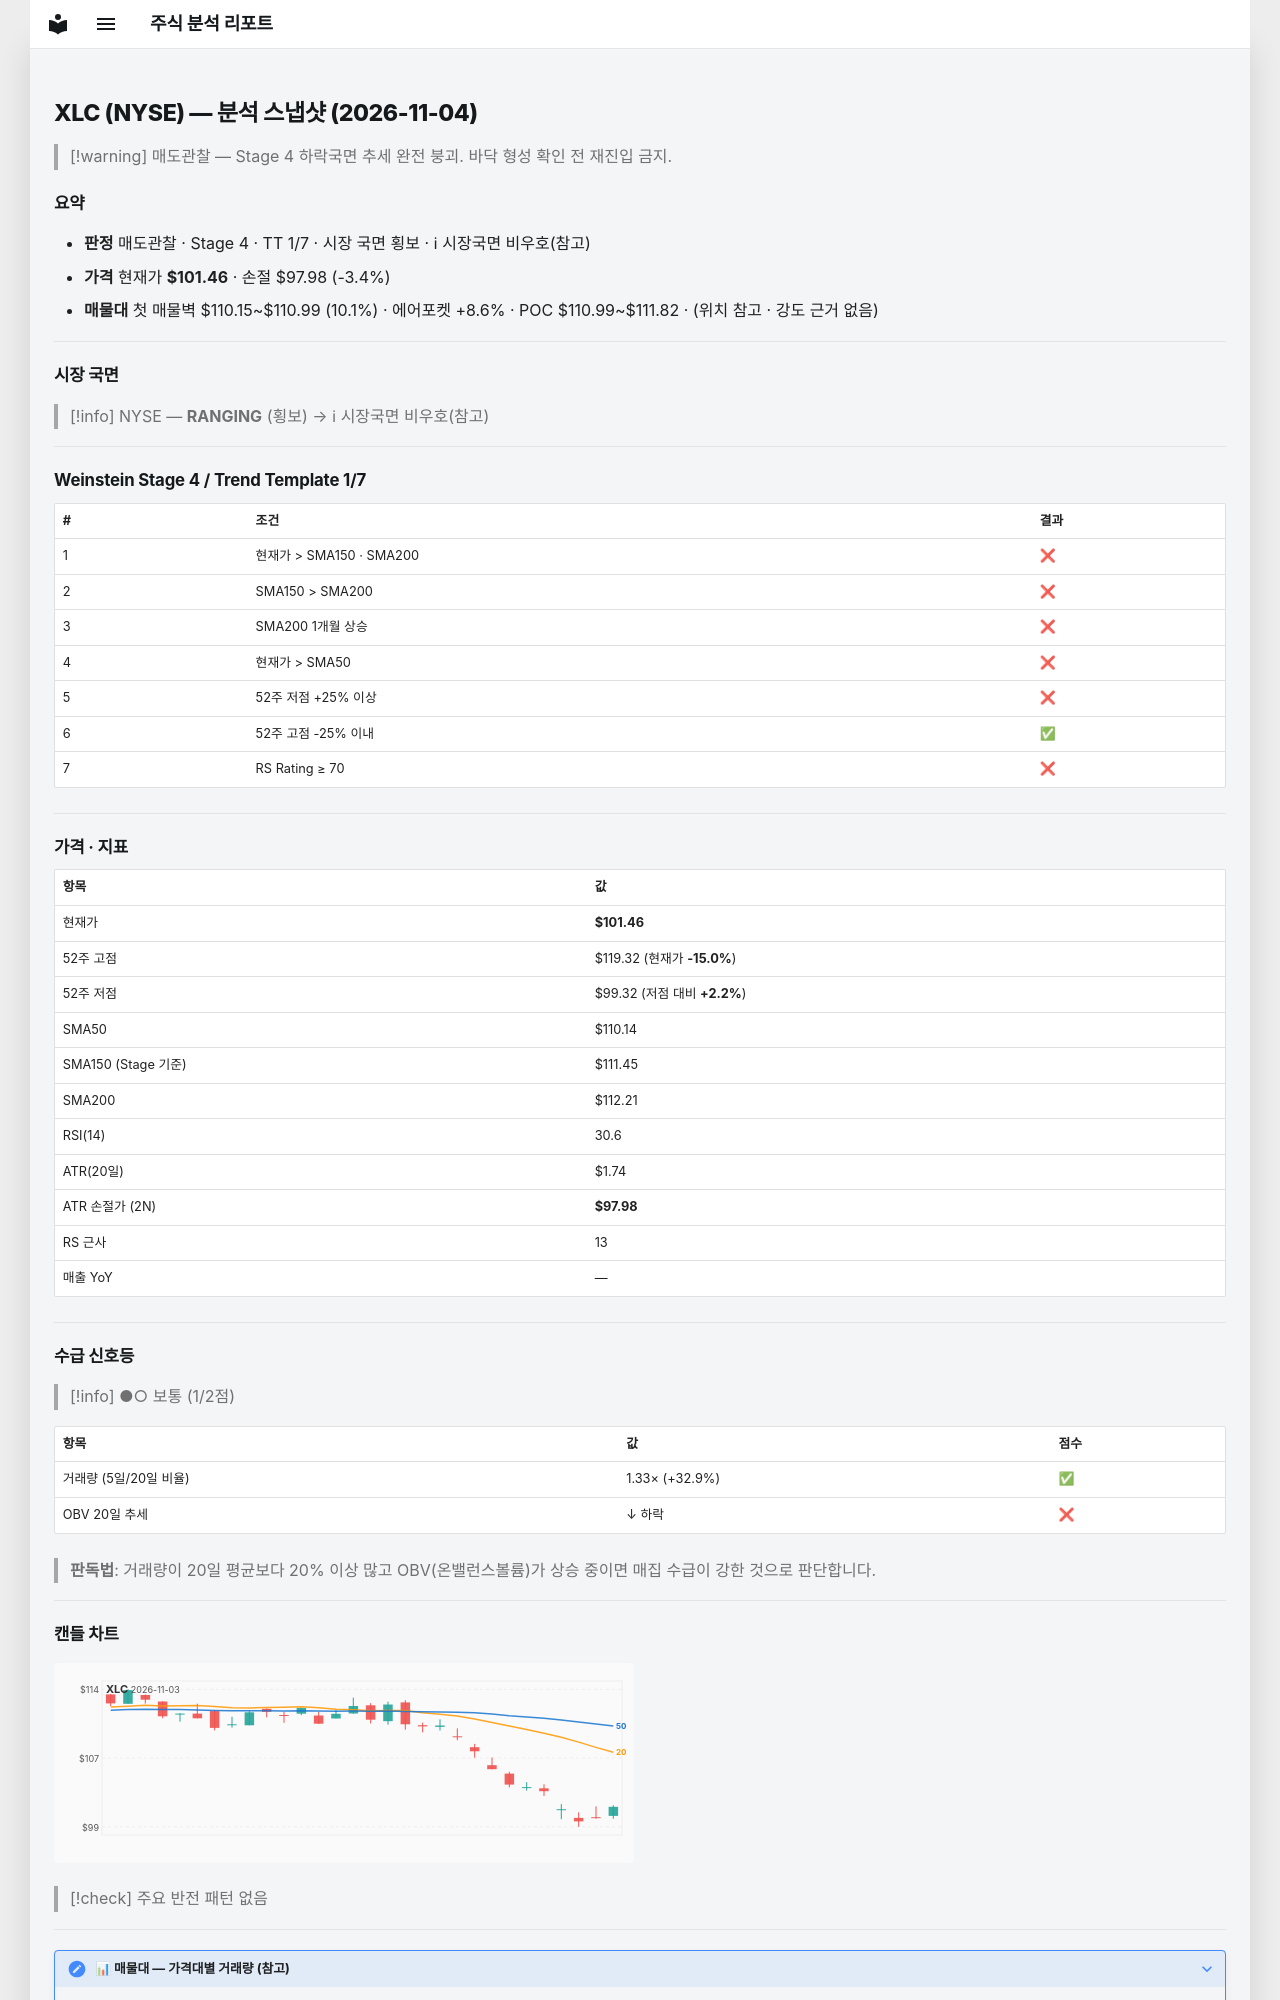

repository: soloandco/stock-reports · page: snapshots/XLC-2026-11-04/index.html · generator: mkdocs

---
type: analysis-snapshot
title: XLC 분석 스냅샷
ticker: XLC
market: NYSE
created: 2026-11-04
updated: 2026-11-04
bar-date: 2026-11-03
verdict: 매도관찰
real-rr: 3.50
sma50-gap-pct: -7.9
weekly-position: 저항대아래
weekly-overhead-price: 113.66
weekly-overhead-pct: 12.0
stage: 4
trend-template-score: 1
tt-max: 7
ma-set: sma-50-150-200
price: 101.46499633789062
stop-price: 97.97949303672722
market-regime: RANGING
supply-demand-score: 1/2
supply-demand-label: 보통
status: tracking
tags:
  - stock-agent
  - watchlist
  - XLC
  - analysis
related:
  - "[[analysis-template]]"
---

# XLC (NYSE) — 분석 스냅샷 (2026-11-04)

> [!warning] 매도관찰 — Stage 4 하락국면
> 추세 완전 붕괴. 바닥 형성 확인 전 재진입 금지.

## 요약

- **판정** 매도관찰 · Stage 4 · TT 1/7 · 시장 국면 횡보 · ℹ 시장국면 비우호(참고)
- **가격** 현재가 **$101.46** · 손절 $97.98 (-3.4%)
- **매물대** 첫 매물벽 $110.15~$110.99 (10.1%) · 에어포켓 +8.6% · POC $110.99~$111.82 · (위치 참고 · 강도 근거 없음)

---

## 시장 국면

> [!info] NYSE — **RANGING** (횡보) → ℹ 시장국면 비우호(참고)

---

## Weinstein Stage 4 / Trend Template 1/7

| # | 조건 | 결과 |
|---|------|------|
| 1 | 현재가 > SMA150 · SMA200 | ❌ |
| 2 | SMA150 > SMA200 | ❌ |
| 3 | SMA200 1개월 상승 | ❌ |
| 4 | 현재가 > SMA50 | ❌ |
| 5 | 52주 저점 +25% 이상 | ❌ |
| 6 | 52주 고점 -25% 이내 | ✅ |
| 7 | RS Rating ≥ 70 | ❌ |

---

## 가격 · 지표

| 항목 | 값 |
|------|---|
| 현재가 | **$101.46** |
| 52주 고점 | $119.32 (현재가 **-15.0%**) |
| 52주 저점 | $99.32 (저점 대비 **+2.2%**) |
| SMA50 | $110.14 |
| SMA150 (Stage 기준) | $111.45 |
| SMA200 | $112.21 |
| RSI(14) | 30.6 |
| ATR(20일) | $1.74 |
| ATR 손절가 (2N) | **$97.98** |
| RS 근사 | 13 |
| 매출 YoY | — |

---
## 수급 신호등

> [!info] ●○ 보통 (1/2점)

| 항목 | 값 | 점수 |
|------|------|------|
| 거래량 (5일/20일 비율) | 1.33× (+32.9%) | ✅ |
| OBV 20일 추세 | ↓ 하락 | ❌ |

> **판독법**: 거래량이 20일 평균보다 20% 이상 많고 OBV(온밸런스볼륨)가 상승 중이면 매집 수급이 강한 것으로 판단합니다.

---
